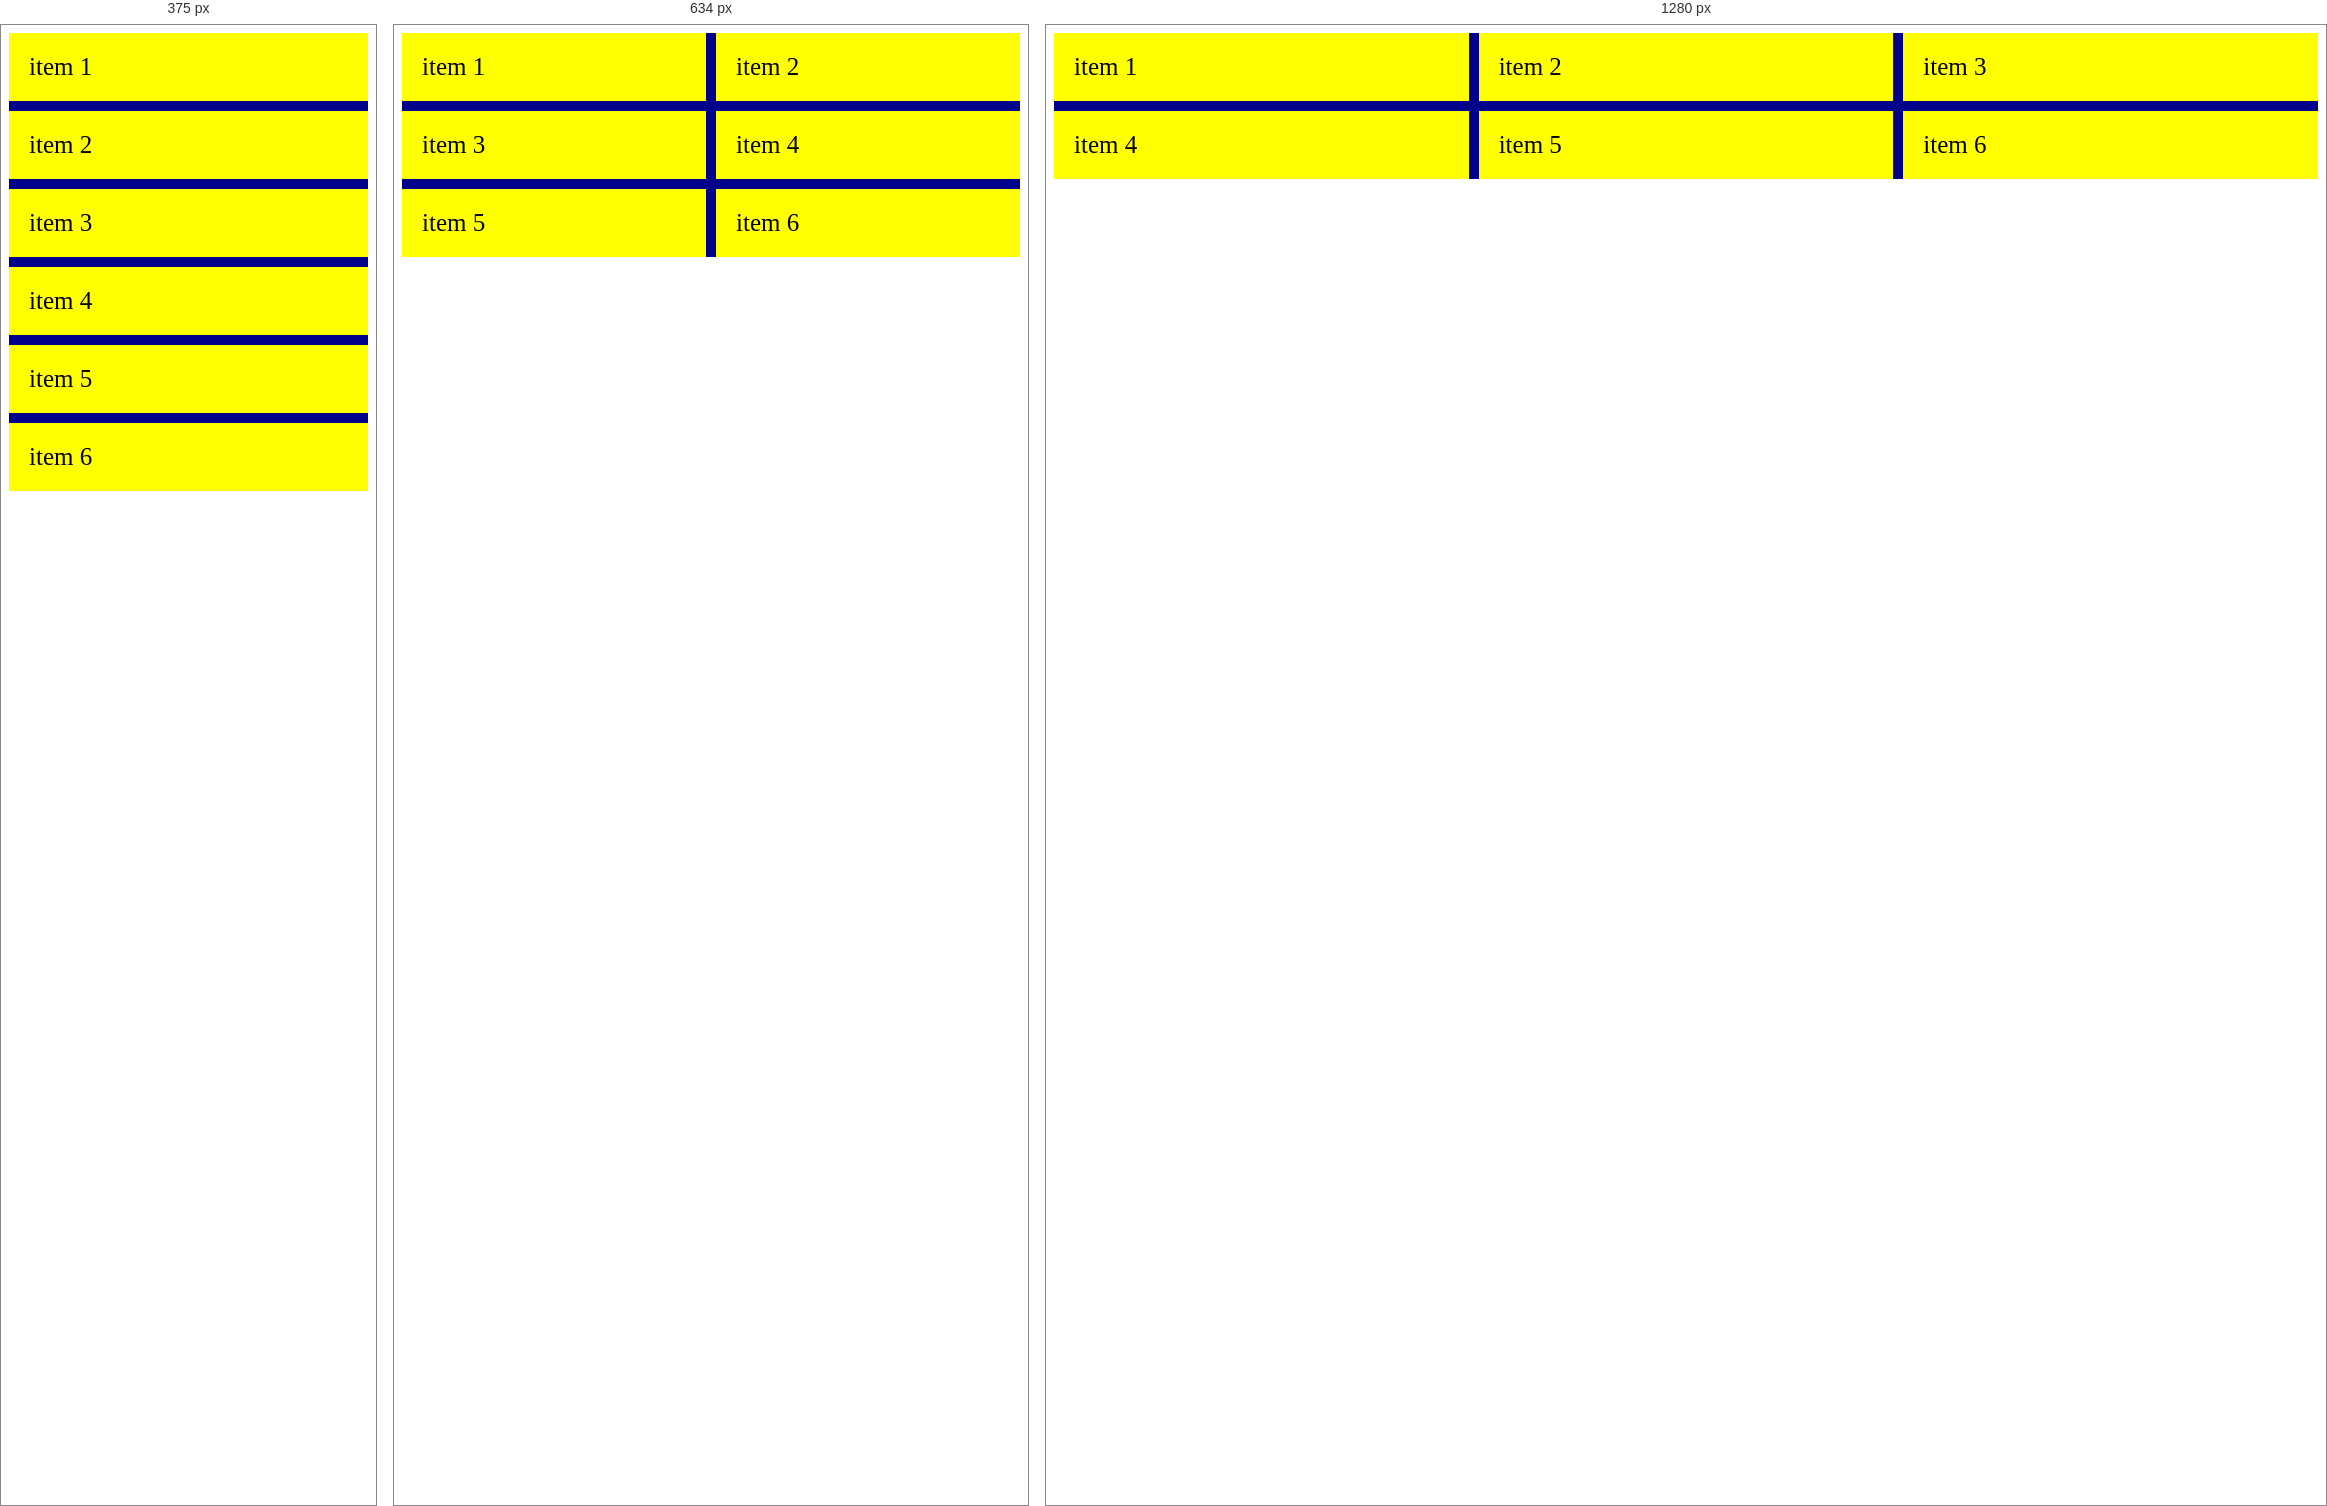
Rendered at 375 px, 634 px and 1280 px, left to right.

<!-- file: responsive-grid.html -->
<!doctype html>
<html lang="en">
  <head>
    <meta charset="UTF-8" />
    <meta name="viewport" content="width=device-width, initial-scale=1.0" />
    <title>responsive grid</title>
    <style>
      .container {
        display: grid;

        grid-template-columns: repeat(3, 1fr);
        gap: 10px;
        background-color: darkblue;
      }
      .item {
        background-color: yellow;
        padding: 20px;
        color: black;
        font-size: 25px;
      }

      @media (max-width: 768px) {
        .container {
          grid-template-columns: repeat(2, 1fr);
        }
      }
      @media (max-width: 500px) {
        .container {
          grid-template-columns: repeat(1, 1fr);
        }
      }
    </style>
  </head>
  <body>
    <div class="container">
      <div class="item">item 1</div>
      <div class="item">item 2</div>
      <div class="item">item 3</div>
      <div class="item">item 4</div>
      <div class="item">item 5</div>
      <div class="item">item 6</div>
    </div>
  </body>
</html>